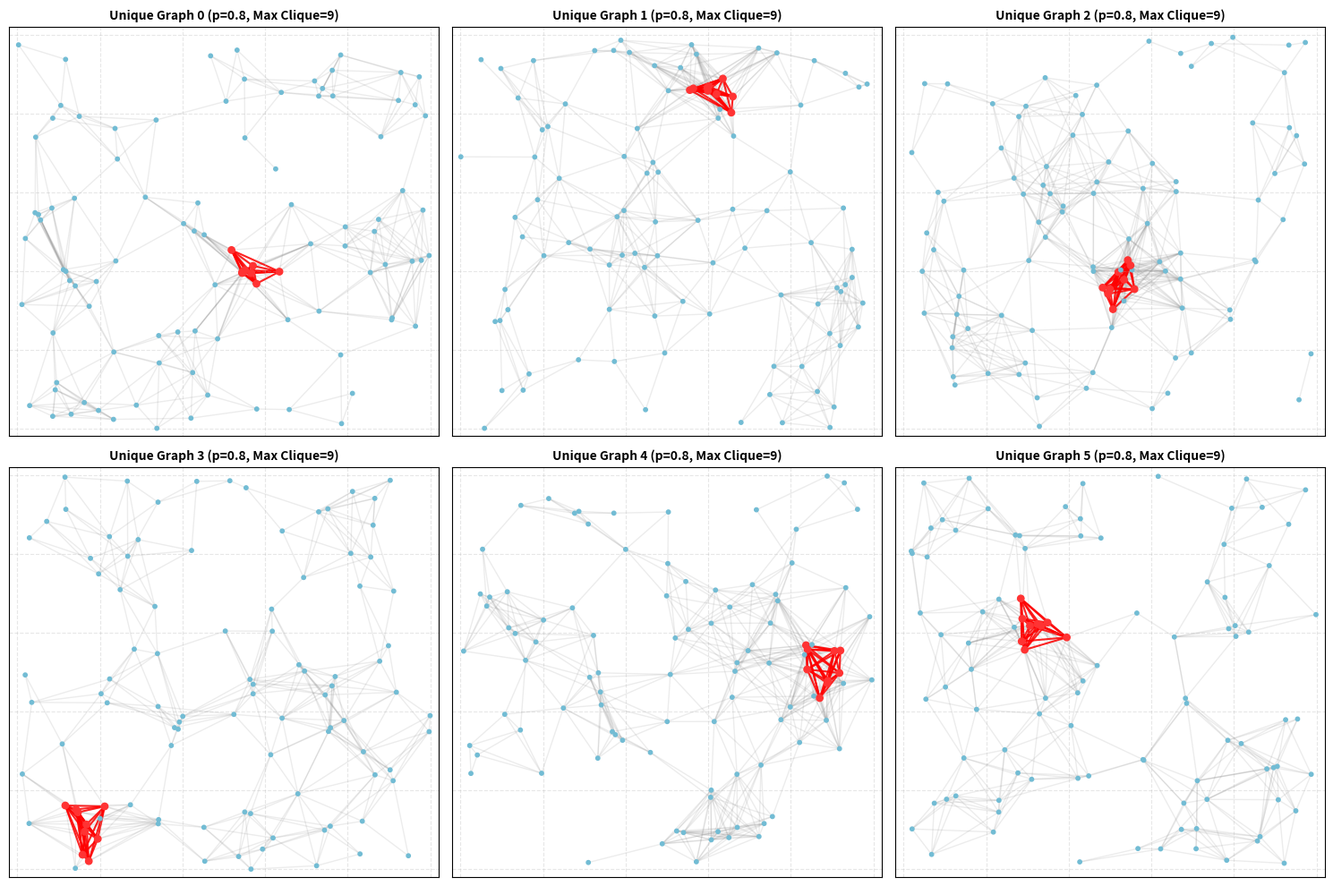

Python code for this plot:
import os
import hashlib
import numpy as np
import pandas as pd
import networkx as nx
import matplotlib.pyplot as plt


N_NODES = 100            
CLIQUE_SIZE = 9          
NUM_GRAPHS = 6          
EDGE_PROBABILITY = 0.8
AREA_SIDE = 5.0          
MAX_RADIUS = 1.0         
CLUSTER_FRACTION = 0.45  

OUTPUT_CSV = "csma_clique9_dataset.csv"
OUTPUT_PNG = "csma_clique9_visualization.png"


def get_seed(idx, p, clique_size):
    s = f"csma_cpu_v1_{clique_size}_{idx}_{p}"
    h = hashlib.sha256(s.encode("utf-8")).hexdigest()
    return int(h[:8], 16)


def pairwise_distances_cpu(positions):
    """Pure CPU NumPy pairwise Euclidean distance matrix."""
    diff = positions[:, np.newaxis, :] - positions[np.newaxis, :, :]
    return np.sqrt(np.sum(diff ** 2, axis=-1) + 1e-12)


def sample_cluster_positions(k, center, max_radius, side, rng, frac=CLUSTER_FRACTION):
    r = frac * max_radius
    pts = np.empty((k, 2), dtype=np.float64)
    for i in range(k):
        while True:
            ang = rng.uniform(0, 2 * np.pi)
            rad = rng.uniform(0, r)
            x = center[0] + rad * np.cos(ang)
            y = center[1] + rad * np.sin(ang)
            if 0.0 <= x <= side and 0.0 <= y <= side:
                pts[i] = (x, y)
                break
    return pts


def build_positions_and_plant(n, side, radius, clique_size, rng):
    positions = rng.uniform(0, side, size=(n, 2))
    all_idx = np.arange(n)
    rng.shuffle(all_idx)
    
    chosen = all_idx[:clique_size]
    center = rng.uniform(radius * CLUSTER_FRACTION, side - radius * CLUSTER_FRACTION, size=2)
    positions[chosen] = sample_cluster_positions(clique_size, center, radius, side, rng)
    
    return positions, chosen


def build_adjacency(positions, radius, p, clique_nodes, rng):
    n = positions.shape[0]
    dist = pairwise_distances_cpu(positions)

    within_radius = (dist <= radius) & (dist > 0)
    rand_draw = rng.random((n, n))
    rand_mask = np.triu(rand_draw < p, k=1)
    rand_mask = rand_mask | rand_mask.T

    adj = np.zeros((n, n), dtype=np.uint8)
    adj[within_radius & rand_mask] = 1

    protected_edges = set()
    g = list(clique_nodes)
    for i in range(len(g)):
        for j in range(i + 1, len(g)):
            a, b = g[i], g[j]
            adj[a, b] = 1
            adj[b, a] = 1
            protected_edges.add(frozenset((int(a), int(b))))

    np.fill_diagonal(adj, 0)
    return adj, protected_edges


def repair_max_clique(adj, target_size, protected_edges, rng, max_iters=8000):
    G = nx.from_numpy_array(adj)
    it = 0
    while it < max_iters:
        it += 1
        cliques = list(nx.find_cliques(G))
        biggest = max(cliques, key=len)
        if len(biggest) <= target_size:
            break
        removable = [
            (biggest[i], biggest[j])
            for i in range(len(biggest))
            for j in range(i + 1, len(biggest))
            if frozenset((biggest[i], biggest[j])) not in protected_edges
        ]
        if not removable:
            break
        u, v = removable[rng.integers(len(removable))]
        G.remove_edge(u, v)

    n = adj.shape[0]
    adj_fixed = nx.to_numpy_array(G, nodelist=range(n)).astype(np.uint8)
    actual_max = max(len(c) for c in nx.find_cliques(G))
    return adj_fixed, actual_max, it


def connect_isolated_nodes(adj, positions, radius, rng, side):
    n = adj.shape[0]
    dist = pairwise_distances_cpu(positions)
    degrees = adj.sum(axis=1)
    isolated = np.where(degrees == 0)[0]

    for node in isolated:
        d = dist[node].copy()
        d[node] = np.inf
        nearest = int(np.argmin(d))

        if d[nearest] > radius:
            angle = rng.uniform(0, 2 * np.pi)
            r = rng.uniform(0, radius * 0.9)
            new_x = float(np.clip(positions[nearest, 0] + r * np.cos(angle), 0.0, side))
            new_y = float(np.clip(positions[nearest, 1] + r * np.sin(angle), 0.0, side))
            positions[node] = (new_x, new_y)

        adj[node, nearest] = 1
        adj[nearest, node] = 1

    return adj, positions


def main():
    unique_graphs = []
    unique_positions = []
    unique_clique_nodes = []
    unique_wl_hashes = set()
    dataset_rows = []

    attempts = 0
    while len(unique_graphs) < NUM_GRAPHS and attempts < 2000:
        attempts += 1
        seed = get_seed(attempts, EDGE_PROBABILITY, CLIQUE_SIZE)
        rng = np.random.default_rng(seed)
        
        positions, clique_nodes = build_positions_and_plant(N_NODES, AREA_SIDE, MAX_RADIUS, CLIQUE_SIZE, rng)
        adj, protected_edges = build_adjacency(positions, MAX_RADIUS, EDGE_PROBABILITY, clique_nodes, rng)
        adj, actual_max, _ = repair_max_clique(adj, CLIQUE_SIZE, protected_edges, rng)
        adj, positions = connect_isolated_nodes(adj, positions, MAX_RADIUS, rng, AREA_SIDE)
        
        if actual_max != CLIQUE_SIZE:
            continue
            
        G = nx.from_numpy_array(adj)
        wl_hash = nx.weisfeiler_lehman_graph_hash(G, iterations=3)
        
        if wl_hash in unique_wl_hashes:
            continue
            
        unique_wl_hashes.add(wl_hash)
        unique_graphs.append(G)
        unique_positions.append(positions)
        unique_clique_nodes.append(clique_nodes)
        
        row = {
            "graph_id": len(unique_graphs) - 1,
            "clique_size": CLIQUE_SIZE,
            "p": EDGE_PROBABILITY,
            "num_cliques": 1,
            "num_nodes": N_NODES,
            "area_side": AREA_SIDE,
            "max_radius": MAX_RADIUS,
            "actual_max_clique": actual_max
        }
        for i in range(N_NODES):
            for j in range(N_NODES):
                row[f"edge_{i}_{j}"] = adj[i, j]
                
        dataset_rows.append(row)

    df_export = pd.DataFrame(dataset_rows)
    df_export.to_csv(OUTPUT_CSV, index=False)
    print(f"Dataset saved to '{OUTPUT_CSV}'.")

    fig, axes = plt.subplots(2, 3, figsize=(15, 10))
    axes = axes.flatten()

    for idx in range(len(unique_graphs)):
        G = unique_graphs[idx]
        pos = {i: unique_positions[idx][i] for i in range(N_NODES)}
        clique_nodes = unique_clique_nodes[idx]
        
        ax = axes[idx]
        node_colors = ['#FF3333' if node in clique_nodes else '#72BCD4' for node in G.nodes()]
        node_sizes = [28 if node in clique_nodes else 10 for node in G.nodes()]
        
        nx.draw_networkx_nodes(G, pos, ax=ax, node_color=node_colors, node_size=node_sizes)
        nx.draw_networkx_edges(G, pos, ax=ax, alpha=0.15, edge_color='gray')
        
        clique_subgraph = G.subgraph(clique_nodes)
        nx.draw_networkx_edges(clique_subgraph, pos, ax=ax, alpha=0.85, edge_color='red', width=1.5)
        
        ax.set_title(f"Unique Graph {idx} (p={EDGE_PROBABILITY}, Max Clique={CLIQUE_SIZE})", fontsize=10, fontweight='bold')
        ax.set_xlim(-0.1, AREA_SIDE + 0.1)
        ax.set_ylim(-0.1, AREA_SIDE + 0.1)
        ax.grid(True, linestyle='--', alpha=0.3)

    plt.tight_layout()
    plt.savefig(OUTPUT_PNG, dpi=300)
    plt.close()
    print(f"Plot visualization saved to '{OUTPUT_PNG}'.")

if __name__ == "__main__":
    main()
